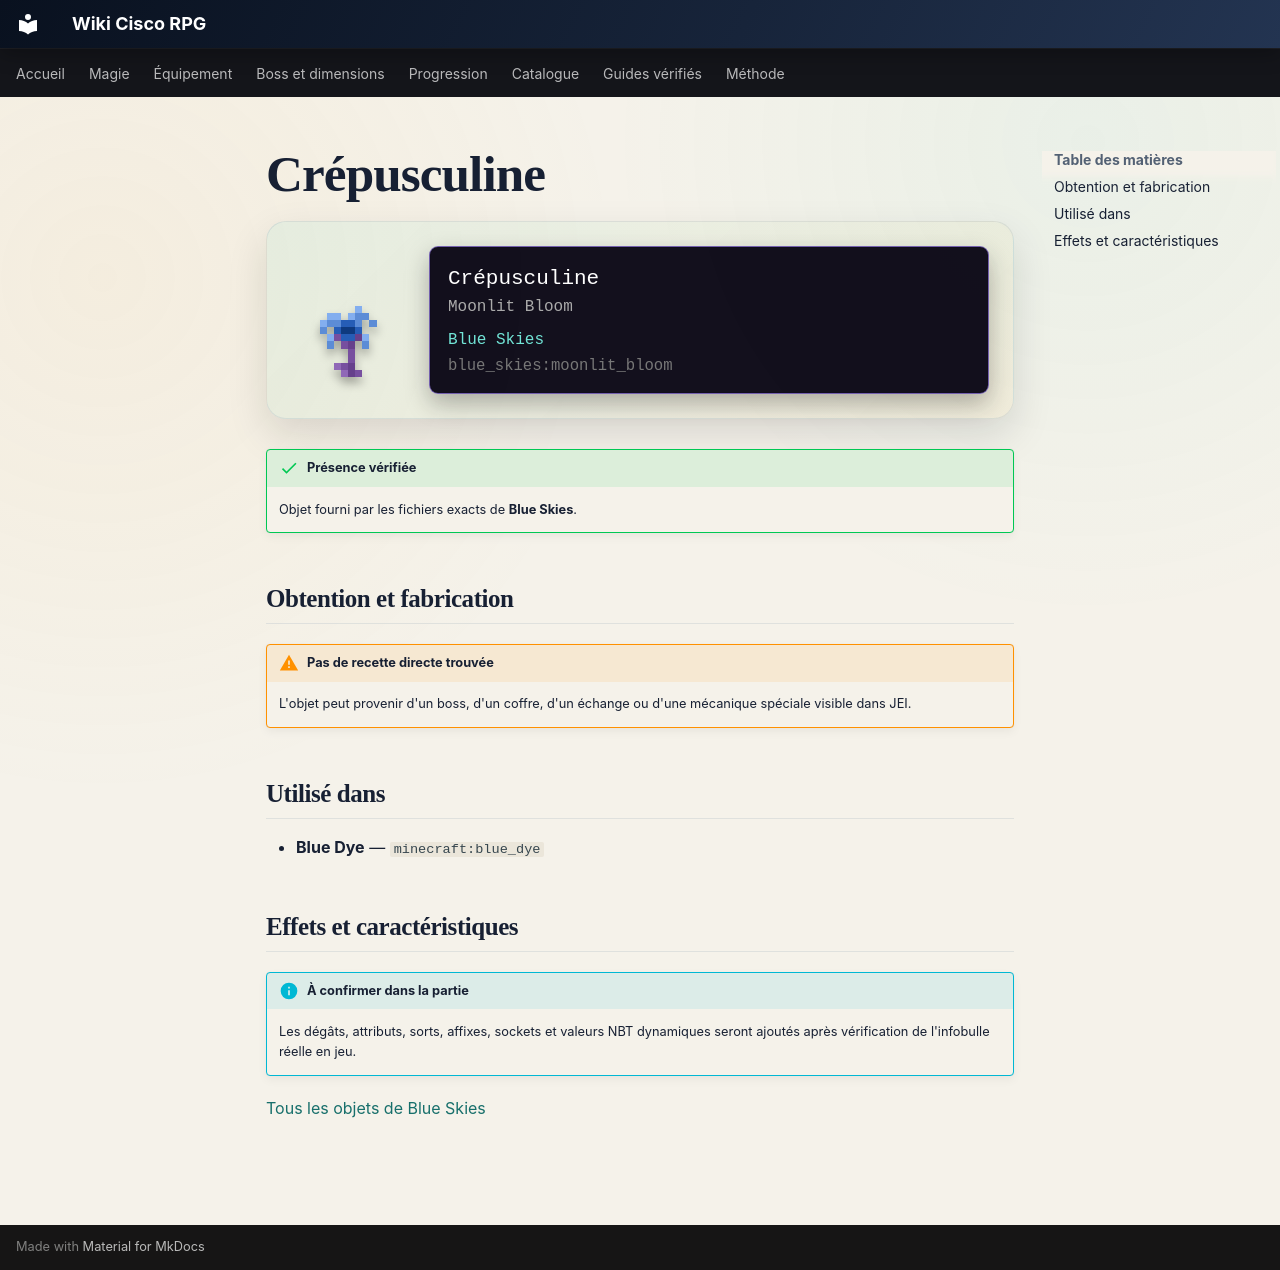

repository: Kloups-Dev/wiki-cisco-rpg · page: catalogue/objets/blue_skies/moonlit_bloom/index.html · generator: mkdocs

# Crépusculine

<div class="mc-item-showcase">
<img class="mc-item-icon" src="../../../../assets/generated/items/blue_skies/moonlit_bloom.png" alt="Crépusculine">
<div class="mc-tooltip-card">
<div class="mc-tooltip-card__name">Crépusculine</div>
<div class="mc-tooltip-card__alias">Moonlit Bloom</div>
<div class="mc-tooltip-card__mod">Blue Skies</div>
<div class="mc-tooltip-card__id">blue_skies:moonlit_bloom</div>
</div>
</div>

!!! success "Présence vérifiée"
    Objet fourni par les fichiers exacts de **Blue Skies**.

## Obtention et fabrication

!!! warning "Pas de recette directe trouvée"
    L'objet peut provenir d'un boss, d'un coffre, d'un échange ou d'une mécanique spéciale visible dans JEI.

## Utilisé dans

- **Blue Dye** — <code>minecraft:blue_dye</code>

## Effets et caractéristiques

!!! info "À confirmer dans la partie"
    Les dégâts, attributs, sorts, affixes, sockets et valeurs NBT dynamiques seront ajoutés après vérification de l'infobulle réelle en jeu.

[Tous les objets de Blue Skies](../../../contenu/blue-skies.md)
